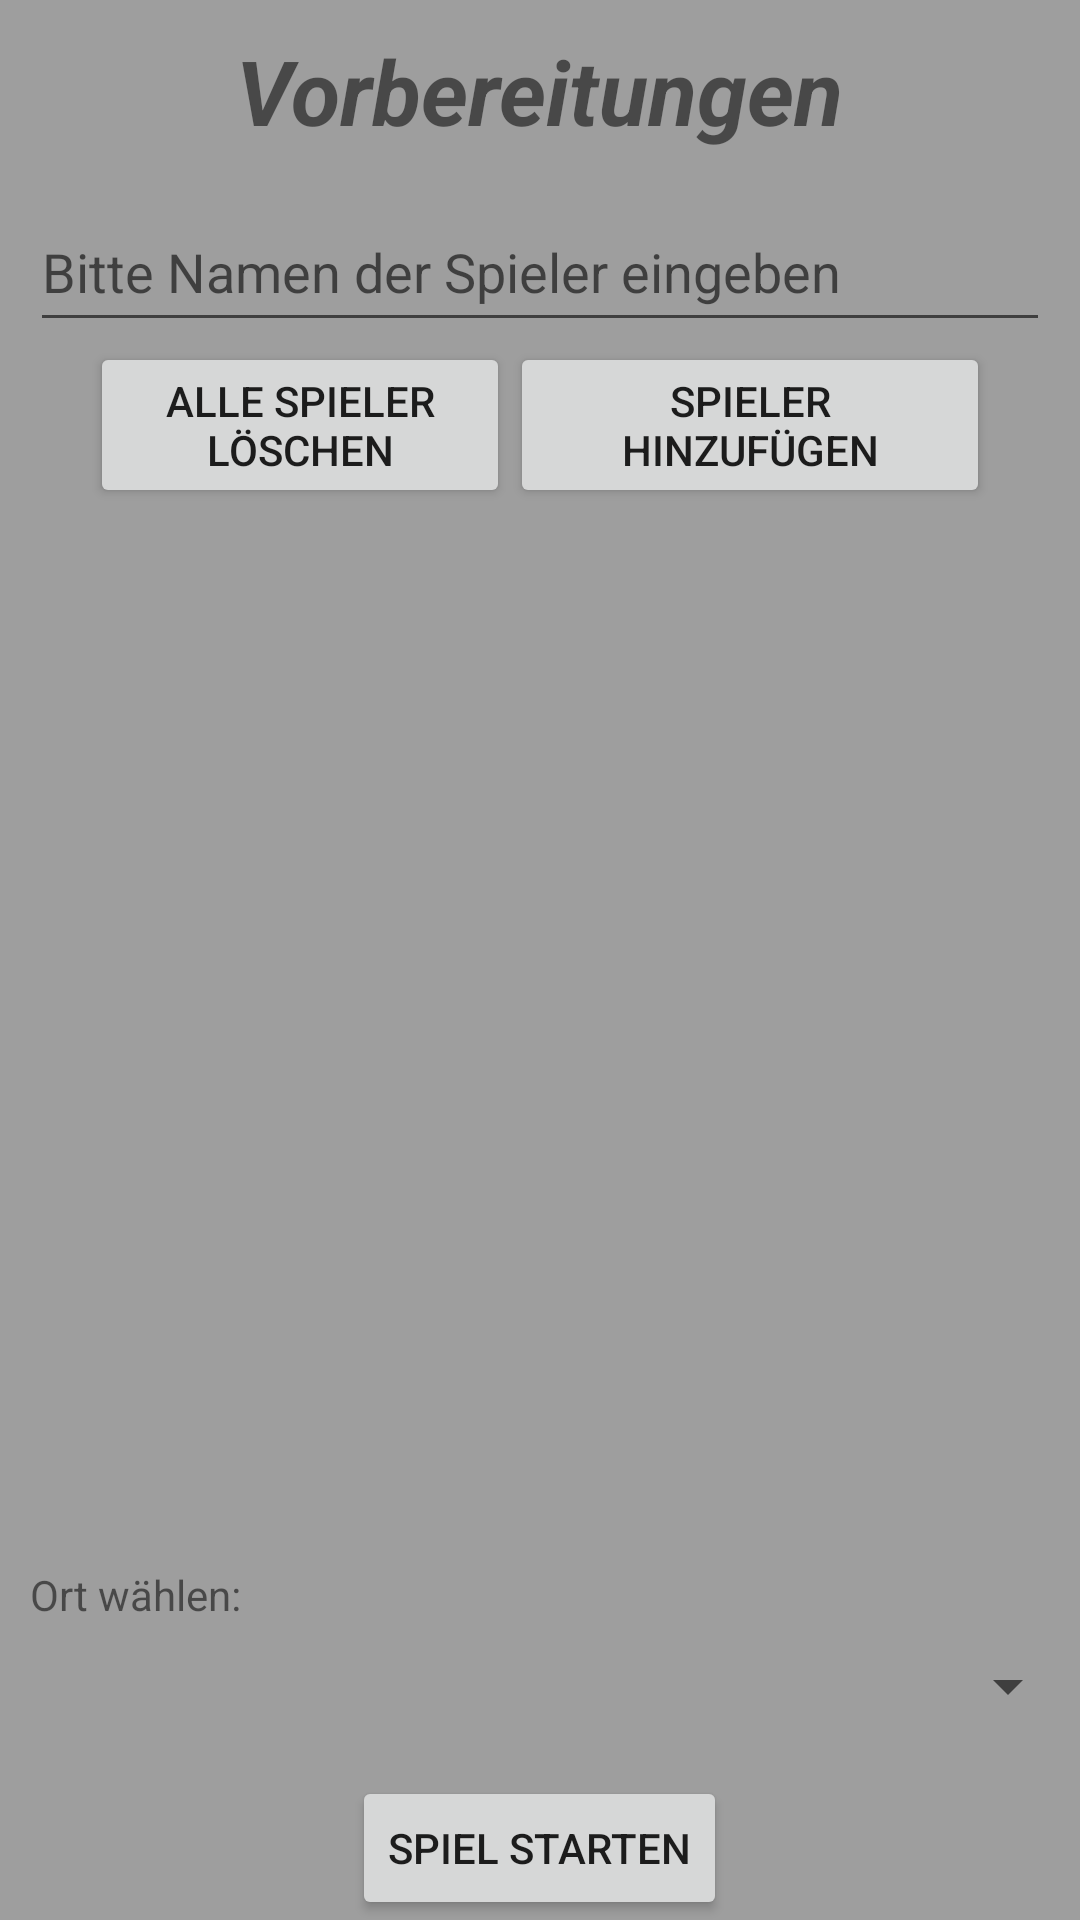

Layout XML and referenced resources for this Android screen:
<!-- AndroidManifest.xml: activity theme AppTheme.NoActionBar -->
<!-- res/layout/layout_main.xml -->
<?xml version="1.0" encoding="utf-8"?>
<RelativeLayout xmlns:android="http://schemas.android.com/apk/res/android"
    android:layout_width="match_parent" android:layout_height="match_parent"
    android:background="@color/grey_light">

    <EditText
        android:layout_width="match_parent"
        android:layout_height="50dp"
        android:id="@+id/editText"
        android:layout_marginTop="64dp"
        android:layout_alignParentTop="true"
        android:layout_centerHorizontal="true"
        android:hint="@string/enter_name"
        android:layout_marginLeft="10dp"
        android:layout_marginRight="10dp"/>

    <Button
        android:layout_width="160dp"
        android:layout_height="wrap_content"
        android:text="@string/addplayers"
        android:id="@+id/button"
        android:layout_below="@+id/editText"
        android:layout_alignParentEnd="true"
        android:layout_marginEnd="30dp" />

    <ListView
        android:layout_width="wrap_content"
        android:layout_height="wrap_content"
        android:id="@+id/listView"
        android:layout_above="@+id/spinner"
        android:layout_alignParentStart="true"
        android:layout_below="@+id/button" />

    <Button
        android:layout_width="wrap_content"
        android:layout_height="wrap_content"
        android:text="spiel starten"
        android:id="@+id/button2"
        android:layout_alignParentBottom="true"
        android:layout_centerHorizontal="true" />

    <Button
        android:layout_width="160dp"
        android:layout_height="wrap_content"
        android:text="@string/deleteplayers"
        android:id="@+id/deleteButton"
        android:layout_alignTop="@+id/button"
        android:layout_toStartOf="@+id/button"
        android:layout_marginLeft="30dp"/>

    <TextView
        android:layout_width="wrap_content"
        android:layout_height="wrap_content"
        android:text="@string/vorbereitungen"
        android:id="@+id/textView"
        android:layout_alignParentTop="true"
        android:layout_centerHorizontal="true"
        android:textSize="30dp"
        android:textStyle="bold|italic"
        android:layout_marginTop="10dp"/>

    <Spinner
        android:layout_width="match_parent"
        android:layout_height="60dp"
        android:id="@+id/spinner"
        android:prompt="@string/choosecategory"
        android:layout_alignParentStart="true"
        android:layout_marginTop="20dp"
        android:layout_above="@+id/button2"
        android:layout_marginLeft="5dp"/>

    <TextView
        android:layout_width="wrap_content"
        android:layout_height="wrap_content"
        android:text="@string/choosecategory"
        android:id="@+id/placeTextView"
        android:layout_below="@+id/listView"
        android:layout_marginTop="10dp"
        android:layout_alignStart="@+id/editText"
        />


</RelativeLayout>
<!-- resources referenced by this layout -->
<resources>
  <color name="grey_light">#9E9E9E</color>
  <string name="addplayers">Spieler Hinzufügen</string>
  <string name="choosecategory">Ort wählen:</string>
  <string name="deleteplayers">Alle Spieler löschen</string>
  <string name="enter_name">Bitte Namen der Spieler eingeben</string>
  <string name="vorbereitungen">Vorbereitungen</string>
  <style name="AppTheme.NoActionBar">
          <item name="windowActionBar">false</item>
          <item name="windowNoTitle">true</item>
      </style>
</resources>
